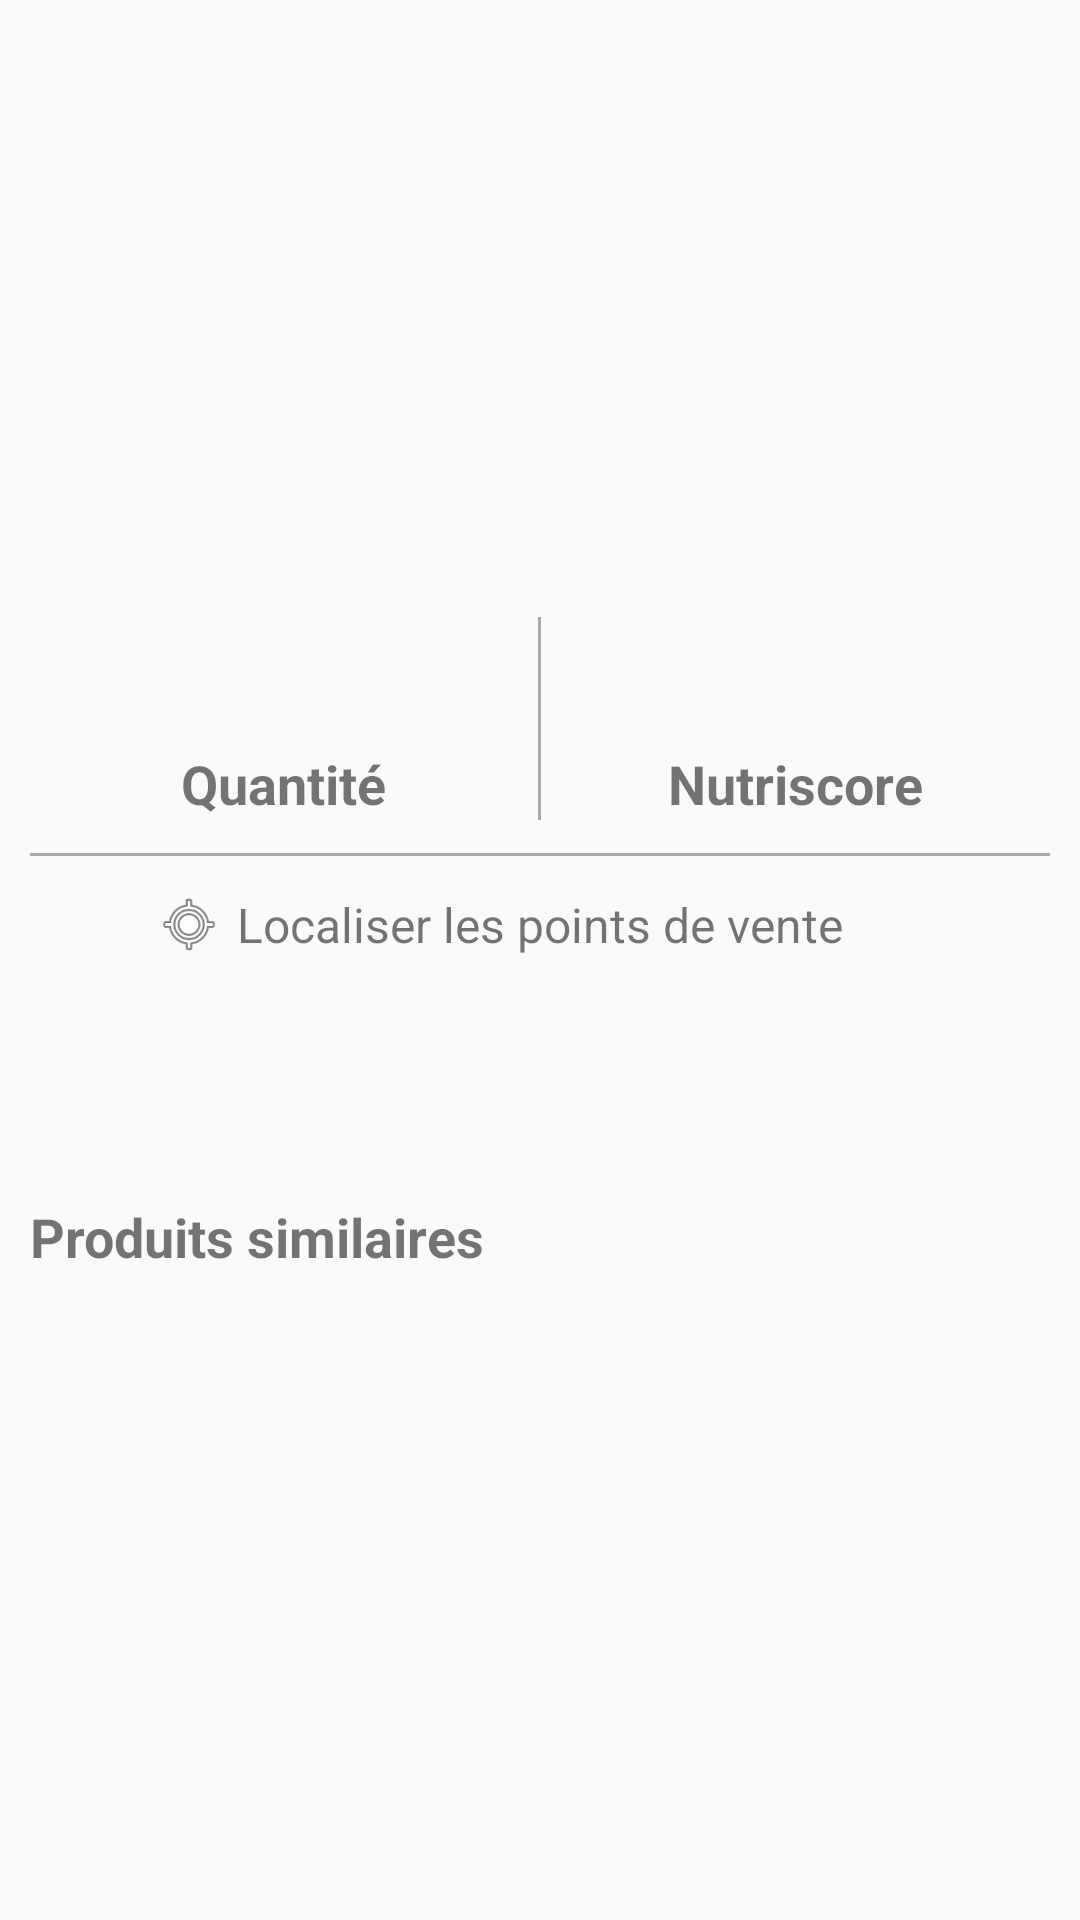

Android layout source for this screen:
<!-- AndroidManifest.xml: application theme AppTheme -->
<!-- res/layout/fragment_details.xml -->
<?xml version="1.0" encoding="utf-8"?>
<FrameLayout xmlns:android="http://schemas.android.com/apk/res/android"
    xmlns:app="http://schemas.android.com/apk/res-auto"
    xmlns:tools="http://schemas.android.com/tools"
    android:layout_width="match_parent"
    android:layout_height="match_parent"
    tools:context="com.istic.mmm.project.Fragment.DetailsFragment">

    <LinearLayout
        android:layout_width="match_parent"
        android:layout_height="match_parent"
        android:orientation="vertical"
        android:padding="5dip">

        <ScrollView
            android:layout_width="match_parent"
            android:layout_height="390dp"
            android:fillViewport="true">

            <RelativeLayout
                android:layout_width="match_parent"
                android:layout_height="wrap_content"
                android:padding="5dp"
                tools:context="com.codingdemos.profile.MainActivity">

                <ImageView
                    android:id="@+id/detailPicture"
                    android:layout_width="120dp"
                    android:layout_height="120dp"
                    android:layout_alignParentTop="true"
                    android:layout_centerHorizontal="true"
                    android:layout_marginTop="12dp"
                    android:padding="5dp"
                    android:src="@drawable/ic_menu_camera" />

                <TextView
                    android:id="@+id/detailName"
                    android:layout_width="wrap_content"
                    android:layout_height="wrap_content"
                    android:layout_below="@id/detailPicture"
                    android:layout_centerHorizontal="true"
                    android:gravity="center"
                    android:textSize="22sp"
                    android:textStyle="bold" />

                <TextView
                    android:id="@+id/detailDescription"
                    android:layout_width="wrap_content"
                    android:layout_height="wrap_content"
                    android:layout_below="@+id/detailName"
                    android:layout_centerHorizontal="true"
                    android:gravity="center"
                    android:textSize="18sp"
                    android:textStyle="italic" />

                <LinearLayout
                    android:id="@+id/linearLayout"
                    android:layout_width="match_parent"
                    android:layout_height="wrap_content"
                    android:layout_below="@id/detailDescription"
                    android:layout_centerHorizontal="true"
                    android:layout_marginTop="10dp"
                    android:orientation="horizontal">

                    <LinearLayout
                        android:layout_width="0dp"
                        android:layout_height="wrap_content"
                        android:layout_marginTop="11dp"
                        android:layout_weight="1"
                        android:gravity="center"
                        android:orientation="vertical">

                        <TextView
                            android:id="@+id/detailQuantity"
                            android:layout_width="wrap_content"
                            android:layout_height="wrap_content"
                            android:gravity="center"
                            android:textColor="@color/colorAccent"
                            android:textSize="24sp" />

                        <TextView
                            android:layout_width="wrap_content"
                            android:layout_height="wrap_content"
                            android:text="@string/product_details_quantity"
                            android:textSize="18sp"
                            android:textStyle="bold" />

                    </LinearLayout>

                    <View
                        android:layout_width="1dp"
                        android:layout_height="match_parent"
                        android:background="#A9A9A9" />

                    <LinearLayout
                        android:layout_width="0dp"
                        android:layout_height="wrap_content"
                        android:layout_marginTop="11dp"
                        android:layout_weight="1"
                        android:gravity="center"
                        android:orientation="vertical">

                        <TextView
                            android:id="@+id/detailNutriscore"
                            android:layout_width="wrap_content"
                            android:layout_height="wrap_content"
                            android:gravity="center"
                            android:textColor="@color/colorPrimary"
                            android:textSize="24sp" />

                        <TextView
                            android:layout_width="wrap_content"
                            android:layout_height="wrap_content"
                            android:text="@string/product_details_nutriscore"
                            android:textSize="18sp"
                            android:textStyle="bold" />

                    </LinearLayout>

                </LinearLayout>

                <View
                    android:id="@+id/line"
                    android:layout_width="match_parent"
                    android:layout_height="1dp"
                    android:layout_alignParentStart="true"
                    android:layout_below="@+id/linearLayout"
                    android:layout_marginTop="11dp"
                    android:background="#A9A9A9" />

                <TextView
                    android:id="@+id/textAccessLocation"
                    android:layout_width="wrap_content"
                    android:layout_height="wrap_content"
                    android:layout_below="@+id/line"
                    android:layout_centerHorizontal="true"
                    android:layout_marginTop="12dp"
                    android:text="@string/product_details_stores"
                    android:textSize="16sp" />

                <ImageView
                    android:id="@+id/imageView2"
                    android:layout_width="wrap_content"
                    android:layout_height="wrap_content"
                    android:layout_alignBottom="@+id/textAccessLocation"
                    android:layout_alignTop="@+id/textAccessLocation"
                    android:layout_toStartOf="@+id/textAccessLocation"
                    android:src="@android:drawable/ic_menu_mylocation" />

            </RelativeLayout>
        </ScrollView>

        <LinearLayout
            android:layout_width="match_parent"
            android:layout_height="wrap_content"
            android:layout_alignParentTop="true"
            android:layout_centerHorizontal="true"
            android:orientation="vertical"
            android:padding="5dip">

            <TextView
                android:id="@+id/textView5"
                android:layout_width="wrap_content"
                android:layout_height="wrap_content"
                android:layout_above="@+id/rvSimilarProducts"
                android:layout_alignParentStart="true"
                android:layout_below="@+id/textAccessLocation"
                android:text="@string/product_details_similar_products"
                android:textSize="18sp"
                android:textStyle="bold" />

            <android.support.v7.widget.RecyclerView
                android:id="@+id/rvSimilarProducts"
                android:layout_width="match_parent"
                android:layout_height="wrap_content"
                android:layout_alignParentBottom="true"
                android:layout_alignParentStart="true" />
        </LinearLayout>
    </LinearLayout>

</FrameLayout>
<!-- resources referenced by this layout -->
<resources>
  <color name="colorAccent">#404040</color>
  <color name="colorPrimary">#DC3545</color>
  <string name="product_details_nutriscore">Nutriscore</string>
  <string name="product_details_quantity">Quantité</string>
  <string name="product_details_similar_products">Produits similaires</string>
  <string name="product_details_stores">Localiser les points de vente</string>
  <style name="AppTheme" parent="Theme.AppCompat.Light.DarkActionBar">
          
          <item name="colorPrimary">@color/colorPrimary</item>
          <item name="colorPrimaryDark">@color/colorPrimaryDark</item>
          <item name="colorAccent">@color/colorAccent</item>
          <item name="colorControlNormal">@color/colorAccent</item>
          <item name="colorControlActivated">@color/colorPrimary</item>
      </style>
  <color name="colorPrimaryDark">#A12733</color>
</resources>
